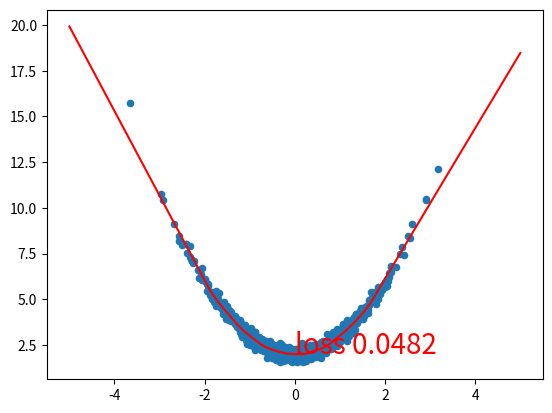

The script that saved this image:
# Author: Jintao Huang
# Email: [email redacted]
# Date:

# Author: Jintao Huang
# Time: 2020-5-10

import numpy as np
import matplotlib.pyplot as plt


def fc_forward(x, w, b=None):
    """fc前向

    :param x: shape[N, In]
    :param w: shape[Out, In]
    :param b: shape[Out]
    :return: shape[N, Out]
    """
    if b is None:
        return x @ w.T
    return x @ w.T + b


def fc_backward(x, w, z_grad):
    """fc反向

    :param x: shape[N, In]
    :param w: shape[Out, In]
    :param z_grad: shape[N, Out]
    :return: Tuple[x_grad, w_grad, b_grad]
        x_grad: shape[N, In]
        w_grad: shape[Out, In]
        b_grad: shape[Out]
    """

    x_grad = z_grad @ w
    w_grad = z_grad.T @ x
    b_grad = np.sum(z_grad, axis=0)

    return x_grad, w_grad, b_grad


def relu_forward(z):
    """relu前向

    :param z: shape[Out]
    :return: shape[Out]
    """
    return z * (z > 0)


def relu_backward(z, a_grad):
    """relu反向

    :param z: shape[Out]
    :param a_grad: shape[Out]
    :return: shape[Out]
    """
    return a_grad * (z > 0)


def mse_loss_forward(y_true, y_pred):
    """均方误差前向

    :param y_true: shape[N, Out]
    :param y_pred: shape[N, Out]
    :return: shape[]"""
    return np.mean(np.sum((y_true - y_pred) ** 2, axis=1))


def mse_loss_backward(y_true, y_pred):
    """均方误差反向

    :param y_true: shape[N, Out]
    :param y_pred: shape[N, Out]
    :return: shape[N, Out]"""

    N = y_true.shape[0]  # batch_size
    return 2 * (y_pred - y_true) / N


def sgd(params, grads, lr=1e-2):
    """sgd优化器

    :param params: List[ndarray]
    :param grads: List[ndarray]
    :param lr: float
    """
    for i in range(len(params)):
        params[i] -= lr * grads[i]


def main():
    lr = 1e-1
    hide_c = 100  # 隐藏层的通道数

    # 1. 制作数据集
    rng = np.random.default_rng(42)
    x = rng.standard_normal((1000, 1))
    y_true = x ** 2 + 2 + rng.normal(0, 0.2, x.shape)

    # 2. 参数初始化.
    w1 = rng.normal(0, 0.1, (hide_c, x.shape[1]))
    w2 = rng.normal(0, 0.1, (y_true.shape[1], hide_c))
    b1 = np.zeros((hide_c,))
    b2 = np.zeros((1,))

    # 3. 训练
    # 此处省略batch_size, 方便理解（使用BGD优化）
    # 网络模型: 2层全连接网络
    # loss: mse(mean square error) 均方误差
    # optim: sgd(stochastic gradient descent)  随机梯度下降. (虽然此处为批梯度下降，别在意这些细节)
    for i in range(1001):
        # 1.forward
        z = fc_forward(x, w1, b1)
        a = relu_forward(z)
        y_pred = fc_forward(a, w2, b2)

        # 2. loss
        loss = mse_loss_forward(y_true, y_pred)

        # 3. backward
        pred_grad = mse_loss_backward(y_true, y_pred)
        a_grad, w2_grad, b2_grad = fc_backward(a, w2, pred_grad)
        z_grad = relu_backward(z, a_grad)
        _, w1_grad, b1_grad = fc_backward(x, w1, z_grad)

        # 4.update
        params = [w1, w2, b1, b2]
        grads = [w1_grad, w2_grad, b1_grad, b2_grad]
        sgd(params, grads, lr)
        if i % 10 == 0:
            print(i, "%.6f" % loss)

    # 4. 作图
    x_test = np.linspace(-5, 5, 100)[:, None]
    # 1.forward
    z = fc_forward(x_test, w1, b1)
    a = relu_forward(z)
    y_pred = fc_forward(a, w2, b2)
    #
    plt.scatter(x, y_true, s=20)
    plt.plot(x_test, y_pred, "r-")
    plt.text(0, 2, "loss %.4f" % loss, fontsize=20, color="r")
    plt.show()


if __name__ == '__main__':
    main()
